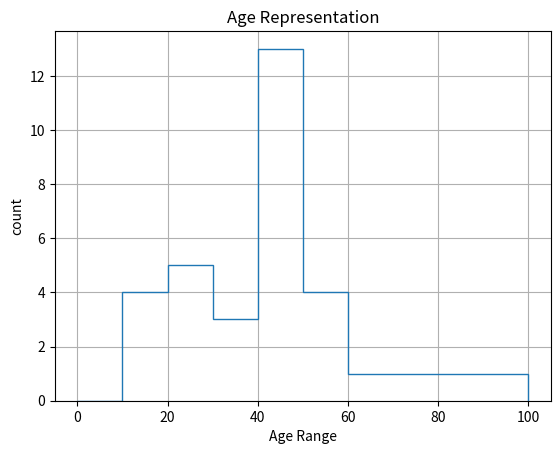

This chart was generated by the following Python code:
import matplotlib.pyplot as plt

"""
    Histograms are used to visualize quantitative data.
    Here ages of a group of people is taken,which is to be represented as diff age groups
"""

#Set input
ages = [42,42,42,42,43,43,45,47,49,50,50,49,39.41,39,41,42,33,27,28,29,10,22,66,78,99,88,53,56,42,18,19,25,12]

sections = [0,10,20,30,40,50,60,70,80,90,100]

#Plot
# plt.hist(ages,sections,histtype='bar',rwidth=0.5) #Looks like bar graph
# plt.hist(ages,sections,histtype='barstacked',rwidth=0.5) #looks like bar graph when using only 1 dataset
plt.hist(ages,sections,histtype='step',rwidth=0.5) #step graph,with insides clear
#plt.hist(ages,sections,histtype='stepfilled',rwidth=0.5) #step graph,with insides filled

#Add labels
plt.xlabel('Age Range')
plt.ylabel('count')
plt.title('Age Representation')

#Add grid
plt.grid(True)

#Show plot
plt.show()